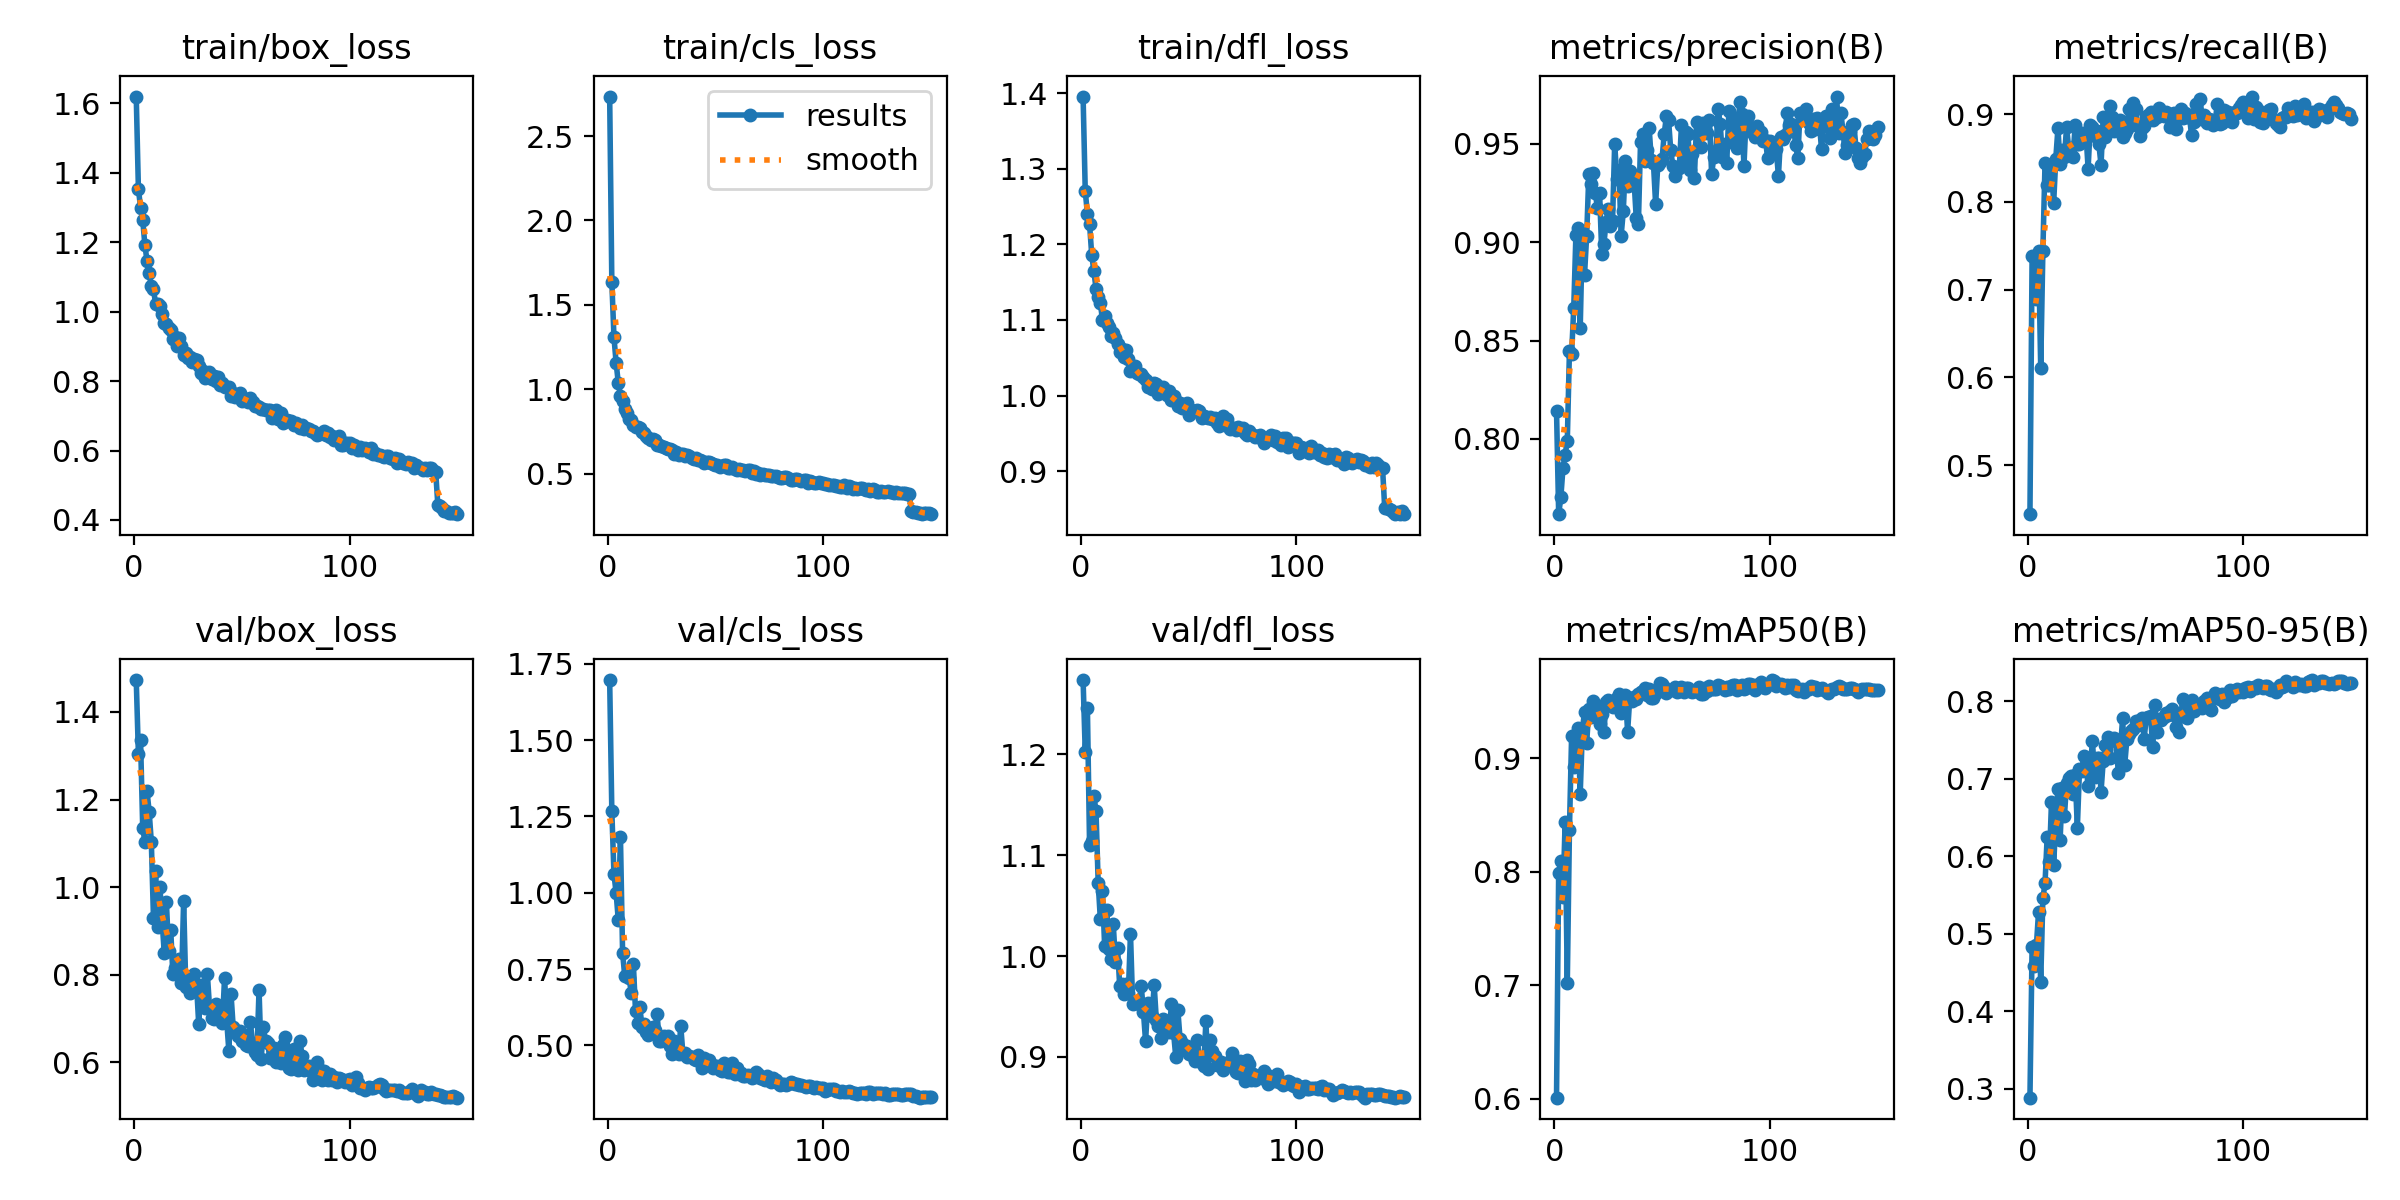

Values plotted in this chart, from the file beside it:
epoch, time, train/box_loss, train/cls_loss, train/dfl_loss, metrics/precision(B), metrics/recall(B), metrics/mAP50(B), metrics/mAP50-95(B), val/box_loss, val/cls_loss, val/dfl_loss, lr/pg0, lr/pg1, lr/pg2
1, 33.67, 1.62, 2.734, 1.395, 0.8143, 0.4439, 0.6011, 0.2885, 1.473, 1.697, 1.274, 0.0004721, 0.0004721, 0.0004721
2, 60.28, 1.354, 1.636, 1.271, 0.7616, 0.7382, 0.7993, 0.4826, 1.304, 1.267, 1.202, 0.0009422, 0.0009422, 0.0009422
3, 85.62, 1.299, 1.308, 1.24, 0.7701, 0.7375, 0.8096, 0.4579, 1.336, 1.061, 1.246, 0.001406, 0.001406, 0.001406
4, 111.2, 1.265, 1.155, 1.227, 0.7852, 0.6891, 0.7781, 0.485, 1.136, 0.9993, 1.111, 0.001401, 0.001401, 0.001401
5, 135.5, 1.192, 1.039, 1.186, 0.792, 0.7435, 0.844, 0.5281, 1.104, 0.9103, 1.114, 0.001391, 0.001391, 0.001391
6, 157.7, 1.146, 0.9624, 1.165, 0.7989, 0.6107, 0.702, 0.4373, 1.219, 1.184, 1.159, 0.001382, 0.001382, 0.001382
7, 179.8, 1.113, 0.9288, 1.141, 0.8447, 0.744, 0.8372, 0.5454, 1.172, 0.8026, 1.144, 0.001372, 0.001372, 0.001372
8, 201.3, 1.073, 0.884, 1.13, 0.843, 0.8443, 0.9195, 0.5652, 1.103, 0.7271, 1.073, 0.001363, 0.001363, 0.001363
9, 223.1, 1.065, 0.8586, 1.123, 0.8666, 0.8195, 0.8925, 0.6253, 0.9296, 0.7291, 1.037, 0.001354, 0.001354, 0.001354
10, 245.1, 1.022, 0.8244, 1.1, 0.9038, 0.8188, 0.9, 0.593, 1.036, 0.7226, 1.064, 0.001344, 0.001344, 0.001344
11, 267, 1.024, 0.8187, 1.105, 0.9073, 0.8418, 0.9266, 0.6695, 0.9081, 0.6728, 1.01, 0.001335, 0.001335, 0.001335
12, 289.1, 1.015, 0.7897, 1.096, 0.8563, 0.7986, 0.8687, 0.5881, 0.9993, 0.7672, 1.045, 0.001325, 0.001325, 0.001325
13, 311, 0.9936, 0.7792, 1.09, 0.9052, 0.8495, 0.9248, 0.646, 0.9256, 0.6119, 1.007, 0.001316, 0.001316, 0.001316
14, 333.6, 0.967, 0.7759, 1.079, 0.8835, 0.8842, 0.9412, 0.6868, 0.8492, 0.5729, 0.9971, 0.001306, 0.001306, 0.001306
15, 355.2, 0.9647, 0.7687, 1.083, 0.9034, 0.8431, 0.9138, 0.6202, 0.9667, 0.6259, 1.032, 0.001297, 0.001297, 0.001297
16, 376.8, 0.9518, 0.7485, 1.076, 0.9348, 0.8591, 0.9433, 0.6884, 0.8547, 0.5619, 0.9944, 0.001288, 0.001288, 0.001288
17, 398.8, 0.9486, 0.7389, 1.069, 0.9296, 0.8513, 0.9361, 0.6516, 0.9028, 0.5703, 1.008, 0.001278, 0.001278, 0.001278
18, 420.7, 0.92, 0.723, 1.057, 0.9351, 0.8853, 0.95, 0.6939, 0.8016, 0.5425, 0.9701, 0.001269, 0.001269, 0.001269
19, 442.4, 0.9265, 0.7115, 1.061, 0.9253, 0.8611, 0.9431, 0.7005, 0.8154, 0.5332, 0.9719, 0.001259, 0.001259, 0.001259
20, 466.3, 0.901, 0.702, 1.051, 0.9173, 0.8537, 0.9395, 0.7029, 0.8043, 0.5536, 0.9624, 0.00125, 0.00125, 0.00125
21, 491.1, 0.9236, 0.7057, 1.061, 0.925, 0.8515, 0.9304, 0.6801, 0.8357, 0.5603, 0.9728, 0.00124, 0.00124, 0.00124
22, 516, 0.9019, 0.697, 1.048, 0.8942, 0.8881, 0.9388, 0.7048, 0.7819, 0.5503, 0.9635, 0.001231, 0.001231, 0.001231
23, 540.9, 0.8742, 0.6681, 1.033, 0.8991, 0.8659, 0.9228, 0.6365, 0.9695, 0.6043, 1.022, 0.001222, 0.001222, 0.001222
24, 566.4, 0.8819, 0.6726, 1.037, 0.9104, 0.8666, 0.9497, 0.7121, 0.7713, 0.5139, 0.9528, 0.001212, 0.001212, 0.001212
25, 591.2, 0.868, 0.6634, 1.039, 0.9171, 0.8791, 0.9516, 0.7097, 0.7867, 0.5137, 0.9532, 0.001203, 0.001203, 0.001203
26, 616.8, 0.8692, 0.6609, 1.029, 0.9085, 0.8778, 0.9488, 0.7288, 0.7574, 0.5307, 0.9532, 0.001193, 0.001193, 0.001193
27, 641.6, 0.8548, 0.6521, 1.028, 0.9108, 0.8784, 0.945, 0.7168, 0.79, 0.5183, 0.9544, 0.001184, 0.001184, 0.001184
28, 667, 0.863, 0.6481, 1.028, 0.9502, 0.8381, 0.9508, 0.6904, 0.8025, 0.5295, 0.9701, 0.001174, 0.001174, 0.001174
29, 692, 0.8606, 0.6478, 1.025, 0.9322, 0.8879, 0.9535, 0.7114, 0.7769, 0.4993, 0.945, 0.001165, 0.001165, 0.001165
30, 716.6, 0.844, 0.6372, 1.02, 0.9368, 0.8858, 0.9566, 0.7491, 0.6868, 0.4708, 0.9157, 0.001155, 0.001155, 0.001155
31, 740.8, 0.8246, 0.6165, 1.011, 0.9034, 0.8752, 0.9399, 0.7023, 0.7765, 0.5152, 0.9532, 0.001146, 0.001146, 0.001146
32, 765.7, 0.828, 0.6295, 1.011, 0.9159, 0.8815, 0.9526, 0.7271, 0.7512, 0.4867, 0.9428, 0.001137, 0.001137, 0.001137
33, 790.7, 0.8094, 0.6123, 1.009, 0.9415, 0.8656, 0.9561, 0.727, 0.7239, 0.4725, 0.9404, 0.001127, 0.001127, 0.001127
34, 815.8, 0.8169, 0.6185, 1.017, 0.9285, 0.8423, 0.9233, 0.6831, 0.8022, 0.5634, 0.971, 0.001118, 0.001118, 0.001118
35, 840.9, 0.8255, 0.6166, 1.016, 0.9363, 0.8967, 0.9532, 0.7223, 0.7271, 0.4718, 0.9366, 0.001108, 0.001108, 0.001108
36, 865.8, 0.8064, 0.605, 1.002, 0.9334, 0.8738, 0.9509, 0.7437, 0.7012, 0.4755, 0.9308, 0.001099, 0.001099, 0.001099
37, 890.1, 0.8142, 0.6097, 1.009, 0.9312, 0.8889, 0.9539, 0.7537, 0.6986, 0.4627, 0.9193, 0.001089, 0.001089, 0.001089
38, 915.2, 0.8003, 0.6059, 1.012, 0.9124, 0.9089, 0.9519, 0.7261, 0.7327, 0.4656, 0.9374, 0.00108, 0.00108, 0.00108
39, 939.9, 0.811, 0.5933, 1.004, 0.9095, 0.8972, 0.9563, 0.7512, 0.7218, 0.4631, 0.9321, 0.001071, 0.001071, 0.001071
40, 965.2, 0.7891, 0.5891, 1.001, 0.951, 0.8814, 0.9583, 0.7522, 0.7032, 0.455, 0.9268, 0.001061, 0.001061, 0.001061
41, 990, 0.794, 0.5938, 1.006, 0.9553, 0.8866, 0.9596, 0.7488, 0.6899, 0.4523, 0.9244, 0.001052, 0.001052, 0.001052
42, 1015, 0.7816, 0.5835, 0.9948, 0.9415, 0.8925, 0.962, 0.7076, 0.7934, 0.4694, 0.9525, 0.001042, 0.001042, 0.001042
43, 1039, 0.7822, 0.5828, 0.9994, 0.9472, 0.8931, 0.9557, 0.7367, 0.6946, 0.4491, 0.924, 0.001033, 0.001033, 0.001033
44, 1064, 0.7818, 0.5774, 0.9925, 0.9581, 0.8738, 0.9609, 0.7779, 0.6255, 0.426, 0.9004, 0.001023, 0.001023, 0.001023
45, 1089, 0.7576, 0.5631, 0.9857, 0.9419, 0.879, 0.953, 0.7181, 0.7555, 0.4595, 0.9461, 0.001014, 0.001014, 0.001014
46, 1114, 0.7649, 0.5691, 0.9906, 0.9401, 0.8838, 0.9528, 0.7509, 0.6803, 0.4388, 0.9179, 0.001005, 0.001005, 0.001005
47, 1139, 0.7542, 0.5707, 0.9833, 0.9194, 0.9066, 0.9576, 0.7578, 0.6734, 0.4513, 0.9139, 0.0009952, 0.0009952, 0.0009952
48, 1164, 0.7591, 0.5628, 0.9845, 0.9391, 0.8946, 0.96, 0.7618, 0.6608, 0.4389, 0.9078, 0.0009857, 0.0009857, 0.0009857
49, 1188, 0.7667, 0.56, 0.99, 0.9408, 0.913, 0.9664, 0.7645, 0.6723, 0.4259, 0.9105, 0.0009763, 0.0009763, 0.0009763
50, 1213, 0.7436, 0.5498, 0.9742, 0.9425, 0.9059, 0.9654, 0.7748, 0.6487, 0.4344, 0.903, 0.0009669, 0.0009669, 0.0009669
51, 1238, 0.7465, 0.5508, 0.9804, 0.9553, 0.8869, 0.9628, 0.7687, 0.6592, 0.4327, 0.9066, 0.0009574, 0.0009574, 0.0009574
52, 1263, 0.7476, 0.5412, 0.9796, 0.964, 0.8747, 0.9571, 0.7756, 0.6408, 0.4211, 0.901, 0.000948, 0.000948, 0.000948
53, 1288, 0.7407, 0.5468, 0.9801, 0.9624, 0.8849, 0.9602, 0.7784, 0.6365, 0.4153, 0.8962, 0.0009386, 0.0009386, 0.0009386
54, 1313, 0.7508, 0.5496, 0.9812, 0.947, 0.8865, 0.9598, 0.7515, 0.6912, 0.441, 0.9167, 0.0009291, 0.0009291, 0.0009291
55, 1338, 0.7404, 0.5514, 0.9798, 0.9386, 0.8969, 0.9613, 0.7784, 0.6417, 0.4276, 0.8993, 0.0009197, 0.0009197, 0.0009197
56, 1362, 0.7271, 0.5338, 0.9707, 0.9336, 0.8988, 0.9625, 0.7796, 0.6237, 0.4116, 0.8941, 0.0009103, 0.0009103, 0.0009103
57, 1387, 0.7297, 0.5362, 0.9731, 0.9373, 0.9028, 0.9584, 0.7802, 0.6174, 0.4125, 0.8911, 0.0009008, 0.0009008, 0.0009008
58, 1412, 0.7266, 0.5395, 0.9714, 0.938, 0.8936, 0.9596, 0.7405, 0.7658, 0.4423, 0.9353, 0.0008914, 0.0008914, 0.0008914
59, 1437, 0.7195, 0.5298, 0.9704, 0.9596, 0.8989, 0.9627, 0.7949, 0.6073, 0.4049, 0.888, 0.000882, 0.000882, 0.000882
60, 1462, 0.7194, 0.5244, 0.9721, 0.9407, 0.8974, 0.9585, 0.7595, 0.6797, 0.4278, 0.9169, 0.0008725, 0.0008725, 0.0008725
... 90 more rows
